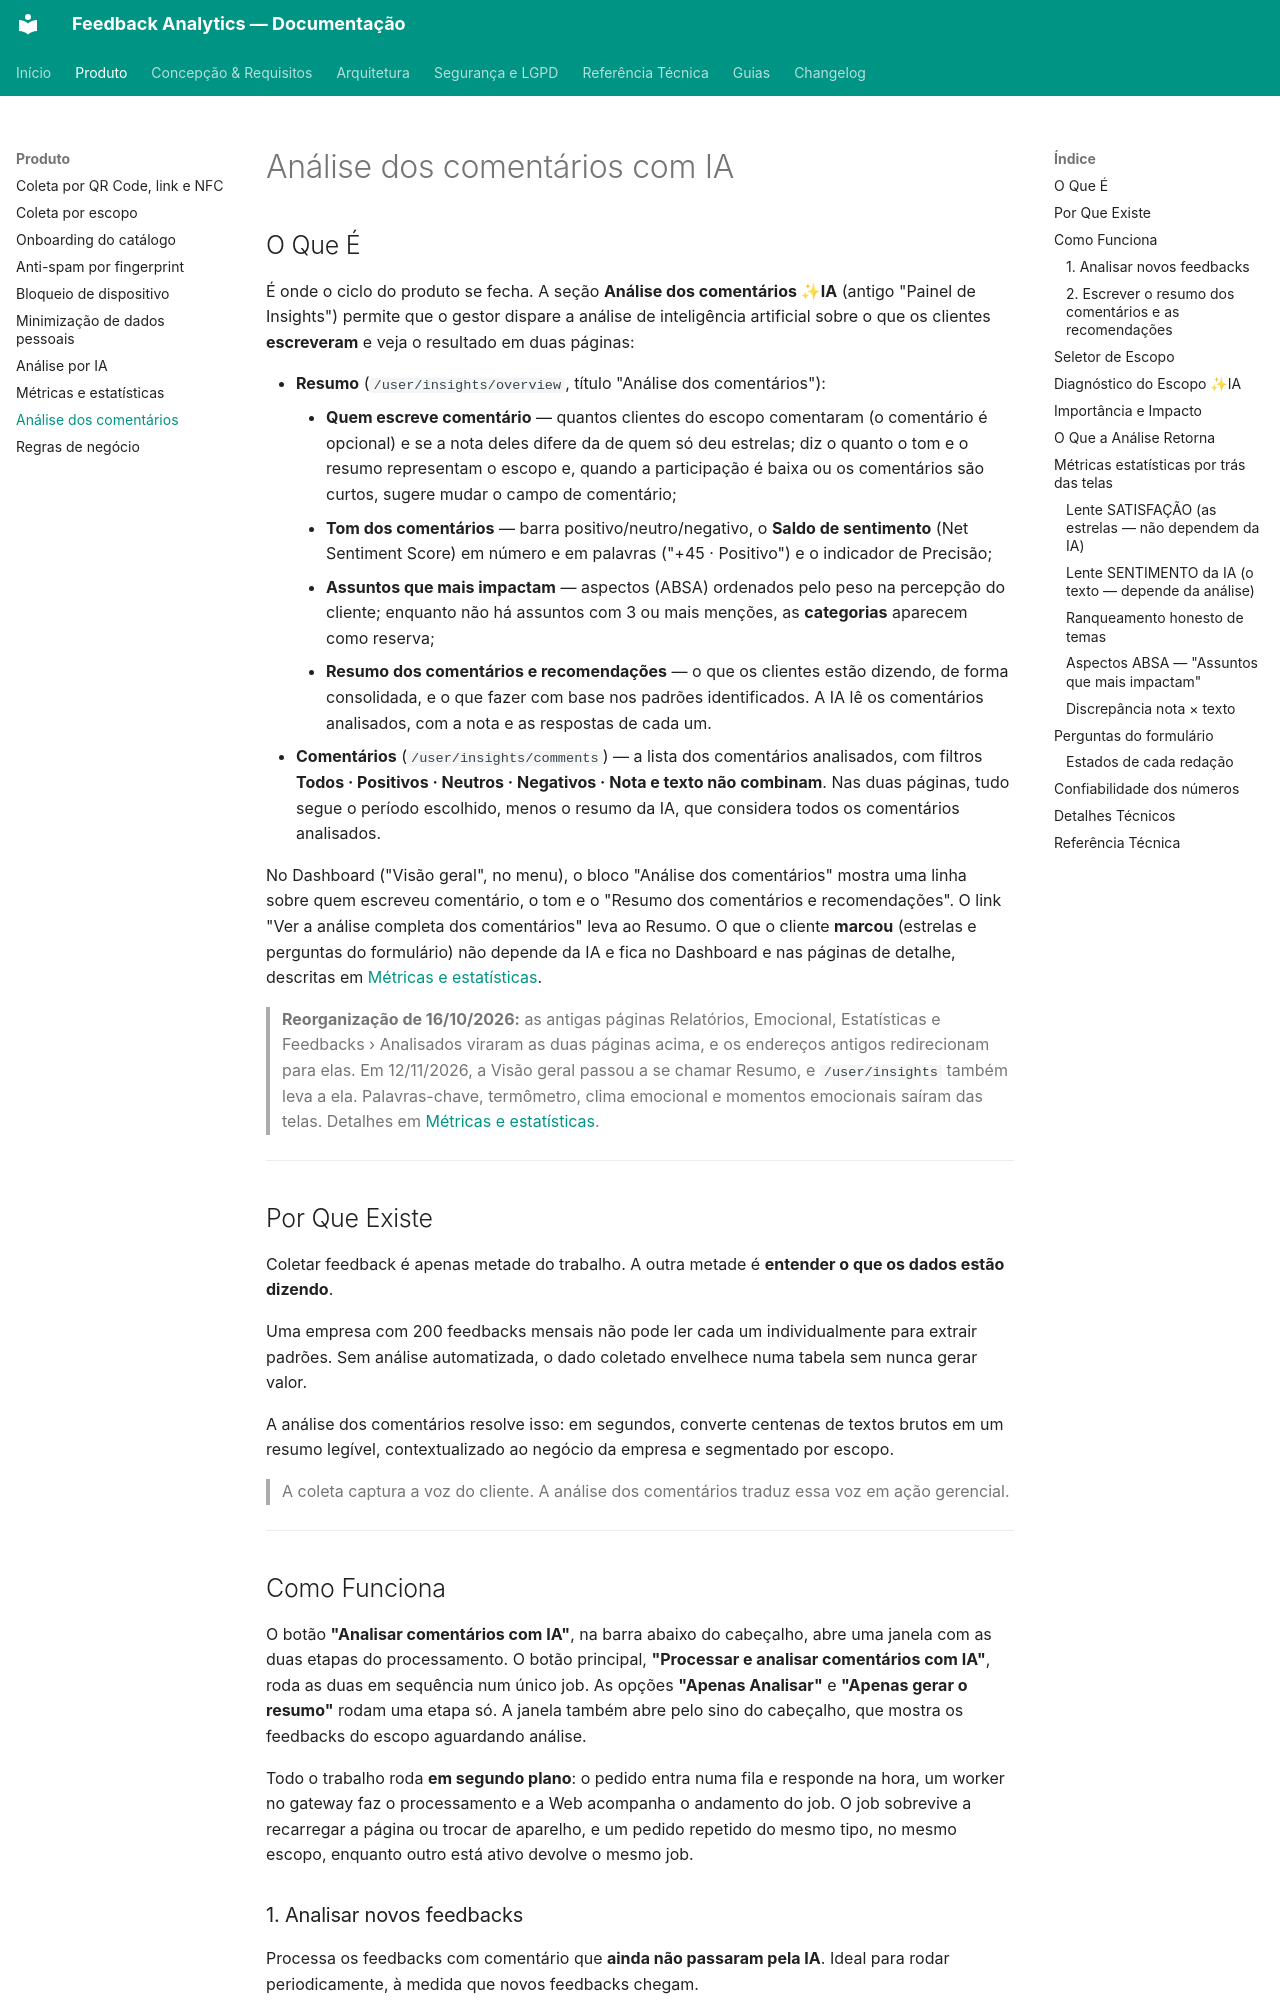

repository: TCC-Feedback-Analytics/feedback-analytics · page: produto/painel-insights-ia/index.html · generator: mkdocs

# Análise dos comentários com IA

## O Que É

É onde o ciclo do produto se fecha. A seção **Análise dos comentários ✨IA** (antigo "Painel de Insights") permite que o gestor dispare a análise de inteligência artificial sobre o que os clientes **escreveram** e veja o resultado em duas páginas:

- **Resumo** (`/user/insights/overview`, título "Análise dos comentários"):
    - **Quem escreve comentário** — quantos clientes do escopo comentaram (o comentário é opcional) e se a nota deles difere da de quem só deu estrelas; diz o quanto o tom e o resumo representam o escopo e, quando a participação é baixa ou os comentários são curtos, sugere mudar o campo de comentário;
    - **Tom dos comentários** — barra positivo/neutro/negativo, o **Saldo de sentimento** (Net Sentiment Score) em número e em palavras ("+45 · Positivo") e o indicador de Precisão;
    - **Assuntos que mais impactam** — aspectos (ABSA) ordenados pelo peso na percepção do cliente; enquanto não há assuntos com 3 ou mais menções, as **categorias** aparecem como reserva;
    - **Resumo dos comentários e recomendações** — o que os clientes estão dizendo, de forma consolidada, e o que fazer com base nos padrões identificados. A IA lê os comentários analisados, com a nota e as respostas de cada um.
- **Comentários** (`/user/insights/comments`) — a lista dos comentários analisados, com filtros **Todos · Positivos · Neutros · Negativos · Nota e texto não combinam**. Nas duas páginas, tudo segue o período escolhido, menos o resumo da IA, que considera todos os comentários analisados.

No Dashboard ("Visão geral", no menu), o bloco "Análise dos comentários" mostra uma linha sobre quem escreveu comentário, o tom e o "Resumo dos comentários e recomendações". O link "Ver a análise completa dos comentários" leva ao Resumo. O que o cliente **marcou** (estrelas e perguntas do formulário) não depende da IA e fica no Dashboard e nas páginas de detalhe, descritas em [Métricas e estatísticas](metricas-e-estatisticas.md#organização-decidida).

> **Reorganização de 16/10/2026:** as antigas páginas Relatórios, Emocional, Estatísticas e Feedbacks › Analisados viraram as duas páginas acima, e os endereços antigos redirecionam para elas. Em 12/11/2026, a Visão geral passou a se chamar Resumo, e `/user/insights` também leva a ela. Palavras-chave, termômetro, clima emocional e momentos emocionais saíram das telas. Detalhes em [Métricas e estatísticas](metricas-e-estatisticas.md#catálogo-de-métricas).

---

## Por Que Existe

Coletar feedback é apenas metade do trabalho. A outra metade é **entender o que os dados estão dizendo**.

Uma empresa com 200 feedbacks mensais não pode ler cada um individualmente para extrair padrões. Sem análise automatizada, o dado coletado envelhece numa tabela sem nunca gerar valor.

A análise dos comentários resolve isso: em segundos, converte centenas de textos brutos em um resumo legível, contextualizado ao negócio da empresa e segmentado por escopo.

> A coleta captura a voz do cliente. A análise dos comentários traduz essa voz em ação gerencial.

---

## Como Funciona

O botão **"Analisar comentários com IA"**, na barra abaixo do cabeçalho, abre uma janela com as duas etapas do processamento. O botão principal, **"Processar e analisar comentários com IA"**, roda as duas em sequência num único job. As opções **"Apenas Analisar"** e **"Apenas gerar o resumo"** rodam uma etapa só. A janela também abre pelo sino do cabeçalho, que mostra os feedbacks do escopo aguardando análise.

Todo o trabalho roda **em segundo plano**: o pedido entra numa fila e responde na hora, um worker no gateway faz o processamento e a Web acompanha o andamento do job. O job sobrevive a recarregar a página ou trocar de aparelho, e um pedido repetido do mesmo tipo, no mesmo escopo, enquanto outro está ativo devolve o mesmo job.
